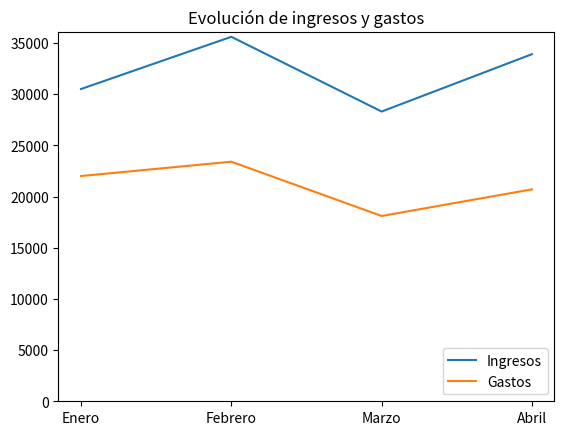

The script that saved this image:
#Escribir una función que reciba un dataframe de Pandas con los ingresos y gastos de una empresa por meses y devuelva un diagrama de líneas con dos líneas, una para los ingresos y otra para los gastos. El diagrama debe tener una leyenda identificando la línea de los ingresos y la de los gastos, un título con el nombre “Evolución de ingresos y gastos” y el eje y debe empezar en 0.

import pandas as pd
import matplotlib.pyplot as plt

def grafico (df):
    fig, ax = plt.subplots()
    ax.plot(df['Mes'], df['Ingresos'], label='Ingresos')
    ax.plot(df['Mes'], df['Gastos'], label='Gastos')
    plt.title('Evolución de ingresos y gastos', loc = 'center')
    ax.set_ylim([0, max(df.Ingresos.max(), df.Gastos.max()) + 500])
    ax.legend(loc = 'lower right')
    plt.show()


df = pd.DataFrame({'Mes':['Enero', 'Febrero', 'Marzo', 'Abril'], 'Ingresos':[30500, 35600, 28300, 33900],  'Gastos': [22000, 23400, 18100, 20700]})

grafico(df)